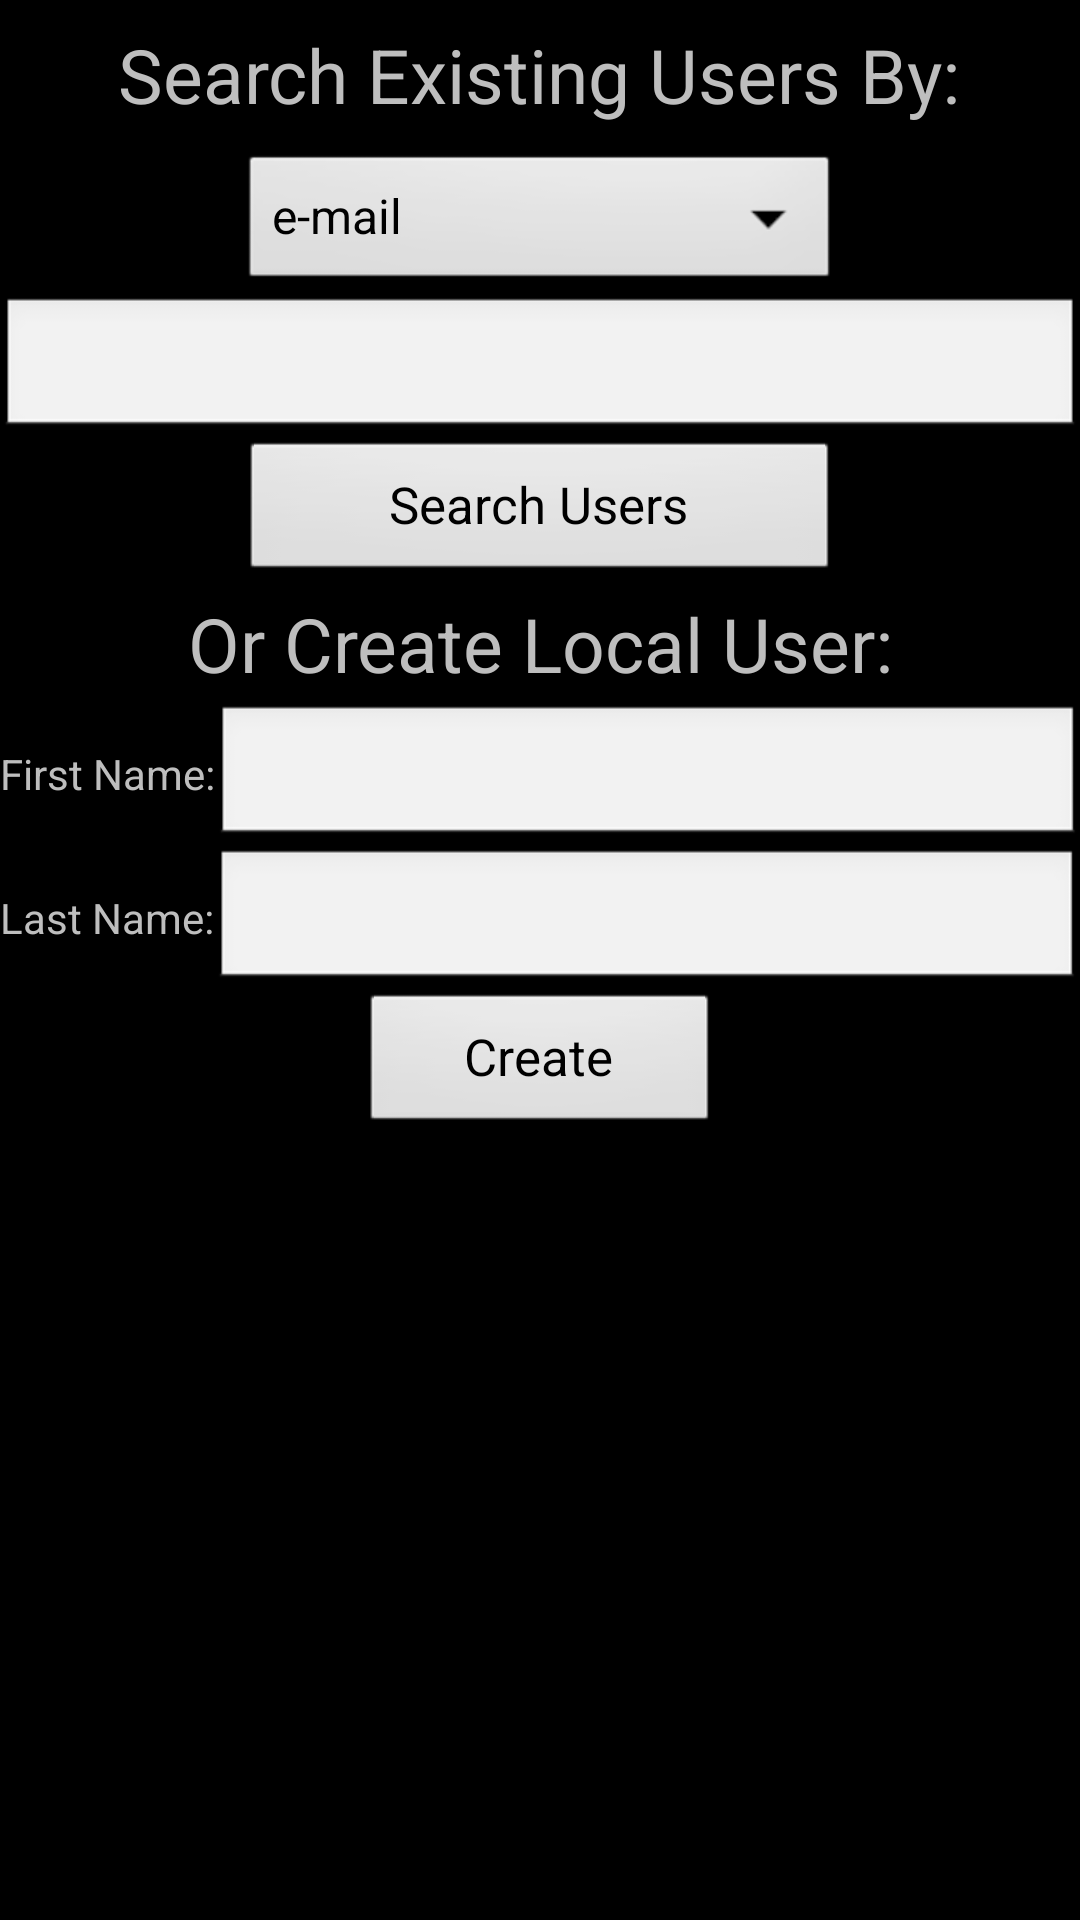

Write the Android layout XML for this screen, with the resource values it uses.
<!-- AndroidManifest.xml: application theme ourTheme -->
<!-- res/layout/friend_search.xml -->
<?xml version="1.0" encoding="utf-8"?>
<ScrollView
xmlns:android="http://schemas.android.com/apk/res/android"
android:layout_width="fill_parent"
android:layout_height="fill_parent">

<LinearLayout
android:layout_width="fill_parent"
android:layout_height="fill_parent"
android:orientation="vertical"
android:gravity="center_horizontal">

    	<TextView
      	  android:layout_width="wrap_content"
      	  android:layout_height="50dp"
      	  android:gravity="center"
      	  android:textSize="25sp"
      	  android:text="Search Existing Users By:">
    	</TextView>
    	
    	<Spinner
    	android:id="@+id/searchby_spinner"
    	android:layout_width="200dp"
    	android:layout_height="wrap_content"
    	android:entries="@array/search_by">
    	</Spinner>

    	<EditText
      	  android:id="@+id/search_input"
      	  android:layout_width="fill_parent"
      	  android:layout_height="wrap_content"
      	  android:singleLine="true"
      	  android:maxLength="50"
      	  android:lines="1"
      	  android:inputType="text"
      	  android:imeOptions="actionSearch"
      	  android:imeActionLabel="">
    	</EditText>

    	<Button
    	 
      	  android:id="@+id/SearchButton"
      	  android:layout_width="200dp"
      	  android:layout_height="wrap_content"
      	  android:textSize="17sp"
      	  android:text="Search Users">
    	</Button> 
    	
    	<TextView
      	  android:layout_width="wrap_content"
      	  android:layout_height="40dp"
      	  android:gravity="center"
      	  android:textSize="25sp"
      	  android:text="Or Create Local User:">
    	</TextView>
		
		<LinearLayout 
		android:orientation="horizontal"
		android:layout_width="fill_parent"
		android:layout_height="wrap_content">
			<TextView
			  android:layout_width="wrap_content"
			  android:layout_height="wrap_content"
			  android:text="First Name:">
			</TextView>
			
			<EditText
			  android:id="@+id/local_fname"
			  android:layout_width="fill_parent"
			  android:layout_height="wrap_content">
			</EditText>
		</LinearLayout>
			
		<LinearLayout 
		android:orientation="horizontal"
		android:layout_width="fill_parent"
		android:layout_height="wrap_content">
			
			<TextView
			  android:layout_width="wrap_content"
			  android:layout_height="wrap_content"
			  android:text="Last Name:">
			</TextView>
			
			<EditText
			  android:id="@+id/local_lname"
			  android:layout_width="fill_parent"
			  android:layout_height="wrap_content">
			</EditText>
		</LinearLayout>
		
		<Button
		android:id="@+id/local_user_button"
		android:layout_width="120dp"
      	android:layout_height="wrap_content"
      	android:textSize="17sp"
      	android:text="Create">
		</Button>
		
</LinearLayout>

</ScrollView>
<!-- resources referenced by this layout -->
<resources>
  <string-array name="search_by">
  <item>e-mail</item>
  <item>phone number</item>
  <item>name</item>
  <item>username</item>
  <item>all</item>
  </string-array>
  <style name="ourTheme" parent="android:Theme.Black">
    	</style>
</resources>
